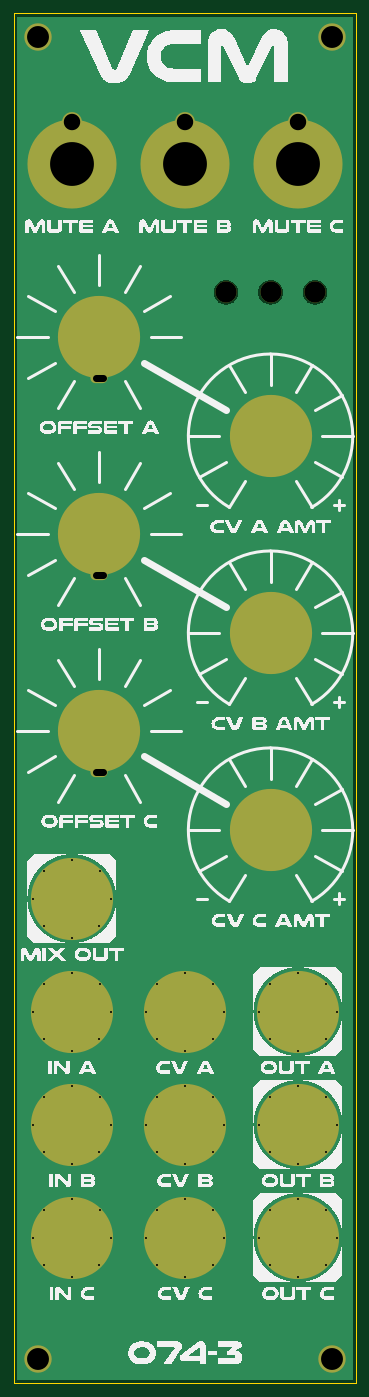
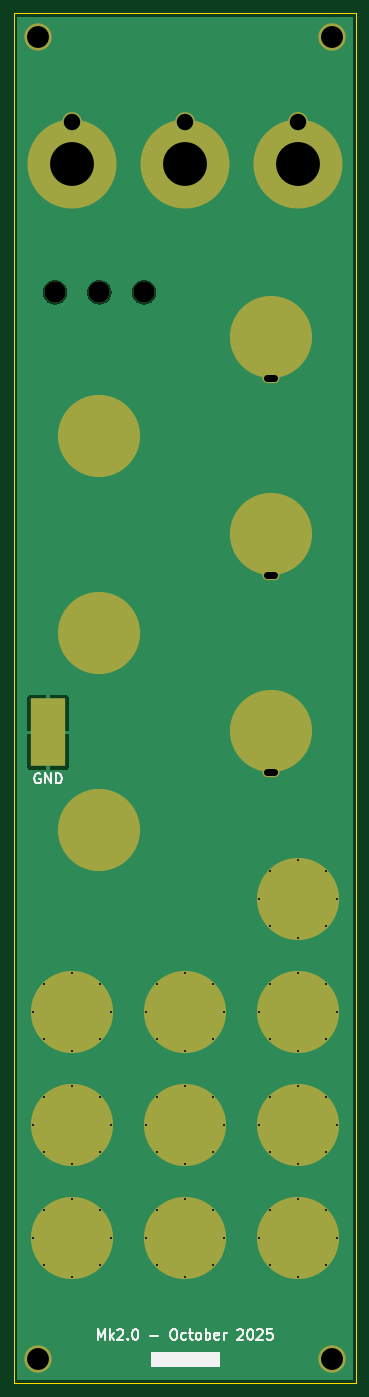
Circuit board: 11 layer files. Board 50.0 x 200.0 mm.
- bottom_copper: DMH-VCM-Mk2-PANEL-B_Cu.gbl (65046 bytes)
- bottom_mask: DMH-VCM-Mk2-PANEL-B_Mask.gbs (4160 bytes)
- paste: DMH-VCM-Mk2-PANEL-B_Paste.gbp (536 bytes)
- bottom_silk: DMH-VCM-Mk2-PANEL-B_Silkscreen.gbo (14783 bytes)
- outline: DMH-VCM-Mk2-PANEL-Edge_Cuts.gm1 (3215 bytes)
- top_copper: DMH-VCM-Mk2-PANEL-F_Cu.gtl (63037 bytes)
- top_mask: DMH-VCM-Mk2-PANEL-F_Mask.gts (4084 bytes)
- paste: DMH-VCM-Mk2-PANEL-F_Paste.gtp (460 bytes)
- top_silk: DMH-VCM-Mk2-PANEL-F_Silkscreen.gto (132032 bytes)
- drill: DMH-VCM-Mk2-PANEL-NPTH.drl (372 bytes)
- drill: DMH-VCM-Mk2-PANEL-PTH.drl (1945 bytes)

=== bottom_copper: DMH-VCM-Mk2-PANEL-B_Cu.gbl (65046 bytes, source omitted) ===
=== bottom_mask: DMH-VCM-Mk2-PANEL-B_Mask.gbs ===
%TF.GenerationSoftware,KiCad,Pcbnew,9.0.4*%
%TF.CreationDate,2025-10-04T20:32:12+02:00*%
%TF.ProjectId,DMH-VCM-Mk2-PANEL,444d482d-5643-44d2-9d4d-6b322d50414e,rev?*%
%TF.SameCoordinates,Original*%
%TF.FileFunction,Soldermask,Bot*%
%TF.FilePolarity,Negative*%
%FSLAX46Y46*%
G04 Gerber Fmt 4.6, Leading zero omitted, Abs format (unit mm)*
G04 Created by KiCad (PCBNEW 9.0.4) date 2025-10-04 20:32:12*
%MOMM*%
%LPD*%
G01*
G04 APERTURE LIST*
%ADD10C,12.000000*%
%ADD11O,2.500000X1.500000*%
%ADD12C,4.000000*%
%ADD13C,0.500000*%
%ADD14C,3.100000*%
%ADD15C,2.900000*%
%ADD16C,13.000000*%
%ADD17R,5.000000X10.000000*%
G04 APERTURE END LIST*
D10*
%TO.C,H13*%
X62500000Y-134750000D03*
D11*
X62500000Y-140750000D03*
%TD*%
D12*
%TO.C,H3*%
X53500000Y-226500000D03*
%TD*%
D10*
%TO.C,H26*%
X87500000Y-149250000D03*
%TD*%
D13*
%TO.C,H11*%
X85800000Y-192250000D03*
X87460000Y-188220000D03*
X87470000Y-196290000D03*
X91500000Y-186550000D03*
D10*
X91500000Y-192250000D03*
D13*
X91500000Y-197950000D03*
X95530000Y-196290000D03*
X95540000Y-188220000D03*
X97200000Y-192250000D03*
%TD*%
D14*
%TO.C,H22*%
X87500000Y-70750000D03*
%TD*%
D13*
%TO.C,H7*%
X85800000Y-175750000D03*
X87460000Y-171720000D03*
X87470000Y-179790000D03*
X91500000Y-170050000D03*
D10*
X91500000Y-175750000D03*
D13*
X91500000Y-181450000D03*
X95530000Y-179790000D03*
X95540000Y-171720000D03*
X97200000Y-175750000D03*
%TD*%
D15*
%TO.C,H20*%
X75000000Y-45900000D03*
D16*
X75000000Y-52000000D03*
%TD*%
D13*
%TO.C,H16*%
X69300000Y-208750000D03*
X70960000Y-204720000D03*
X70970000Y-212790000D03*
X75000000Y-203050000D03*
D10*
X75000000Y-208750000D03*
D13*
X75000000Y-214450000D03*
X79030000Y-212790000D03*
X79040000Y-204720000D03*
X80700000Y-208750000D03*
%TD*%
D14*
%TO.C,H23*%
X94000000Y-70750000D03*
%TD*%
D10*
%TO.C,H25*%
X87500000Y-120500000D03*
%TD*%
D14*
%TO.C,H17*%
X81000000Y-70750000D03*
%TD*%
D13*
%TO.C,H15*%
X85800000Y-208750000D03*
X87460000Y-204720000D03*
X87470000Y-212790000D03*
X91500000Y-203050000D03*
D10*
X91500000Y-208750000D03*
D13*
X91500000Y-214450000D03*
X95530000Y-212790000D03*
X95540000Y-204720000D03*
X97200000Y-208750000D03*
%TD*%
D10*
%TO.C,H24*%
X87500000Y-91750000D03*
%TD*%
D13*
%TO.C,H12*%
X69300000Y-192250000D03*
X70960000Y-188220000D03*
X70970000Y-196290000D03*
X75000000Y-186550000D03*
D10*
X75000000Y-192250000D03*
D13*
X75000000Y-197950000D03*
X79030000Y-196290000D03*
X79040000Y-188220000D03*
X80700000Y-192250000D03*
%TD*%
%TO.C,H14*%
X52800000Y-208750000D03*
X54460000Y-204720000D03*
X54470000Y-212790000D03*
X58500000Y-203050000D03*
D10*
X58500000Y-208750000D03*
D13*
X58500000Y-214450000D03*
X62530000Y-212790000D03*
X62540000Y-204720000D03*
X64200000Y-208750000D03*
%TD*%
%TO.C,H10*%
X52800000Y-192250000D03*
X54460000Y-188220000D03*
X54470000Y-196290000D03*
X58500000Y-186550000D03*
D10*
X58500000Y-192250000D03*
D13*
X58500000Y-197950000D03*
X62530000Y-196290000D03*
X62540000Y-188220000D03*
X64200000Y-192250000D03*
%TD*%
D10*
%TO.C,H5*%
X62500000Y-77250000D03*
D11*
X62500000Y-83250000D03*
%TD*%
D15*
%TO.C,H21*%
X91500000Y-45900000D03*
D16*
X91500000Y-52000000D03*
%TD*%
D12*
%TO.C,H2*%
X96500000Y-33500000D03*
%TD*%
%TO.C,H4*%
X96500000Y-226500000D03*
%TD*%
%TO.C,H1*%
X53500000Y-33500000D03*
%TD*%
D15*
%TO.C,H19*%
X58500000Y-45900000D03*
D16*
X58500000Y-52000000D03*
%TD*%
D10*
%TO.C,H9*%
X62500000Y-106000000D03*
D11*
X62500000Y-112000000D03*
%TD*%
D13*
%TO.C,H6*%
X52800000Y-175750000D03*
X54460000Y-171720000D03*
X54470000Y-179790000D03*
X58500000Y-170050000D03*
D10*
X58500000Y-175750000D03*
D13*
X58500000Y-181450000D03*
X62530000Y-179790000D03*
X62540000Y-171720000D03*
X64200000Y-175750000D03*
%TD*%
%TO.C,H18*%
X52800000Y-159250000D03*
X54460000Y-155220000D03*
X54470000Y-163290000D03*
X58500000Y-153550000D03*
D10*
X58500000Y-159250000D03*
D13*
X58500000Y-164950000D03*
X62530000Y-163290000D03*
X62540000Y-155220000D03*
X64200000Y-159250000D03*
%TD*%
%TO.C,H8*%
X69300000Y-175750000D03*
X70960000Y-171720000D03*
X70970000Y-179790000D03*
X75000000Y-170050000D03*
D10*
X75000000Y-175750000D03*
D13*
X75000000Y-181450000D03*
X79030000Y-179790000D03*
X79040000Y-171720000D03*
X80700000Y-175750000D03*
%TD*%
D17*
%TO.C,J0*%
X95000000Y-135000000D03*
%TD*%
M02*

=== paste: DMH-VCM-Mk2-PANEL-B_Paste.gbp ===
%TF.GenerationSoftware,KiCad,Pcbnew,9.0.4*%
%TF.CreationDate,2025-10-04T20:32:12+02:00*%
%TF.ProjectId,DMH-VCM-Mk2-PANEL,444d482d-5643-44d2-9d4d-6b322d50414e,rev?*%
%TF.SameCoordinates,Original*%
%TF.FileFunction,Paste,Bot*%
%TF.FilePolarity,Positive*%
%FSLAX46Y46*%
G04 Gerber Fmt 4.6, Leading zero omitted, Abs format (unit mm)*
G04 Created by KiCad (PCBNEW 9.0.4) date 2025-10-04 20:32:12*
%MOMM*%
%LPD*%
G01*
G04 APERTURE LIST*
%ADD10R,5.000000X10.000000*%
G04 APERTURE END LIST*
D10*
%TO.C,J0*%
X95000000Y-135000000D03*
%TD*%
M02*

=== bottom_silk: DMH-VCM-Mk2-PANEL-B_Silkscreen.gbo (14783 bytes, source omitted) ===
=== outline: DMH-VCM-Mk2-PANEL-Edge_Cuts.gm1 ===
%TF.GenerationSoftware,KiCad,Pcbnew,9.0.4*%
%TF.CreationDate,2025-10-04T20:32:12+02:00*%
%TF.ProjectId,DMH-VCM-Mk2-PANEL,444d482d-5643-44d2-9d4d-6b322d50414e,rev?*%
%TF.SameCoordinates,Original*%
%TF.FileFunction,Profile,NP*%
%FSLAX46Y46*%
G04 Gerber Fmt 4.6, Leading zero omitted, Abs format (unit mm)*
G04 Created by KiCad (PCBNEW 9.0.4) date 2025-10-04 20:32:12*
%MOMM*%
%LPD*%
G01*
G04 APERTURE LIST*
%TA.AperFunction,Profile*%
%ADD10C,0.050000*%
%TD*%
G04 APERTURE END LIST*
D10*
X50000000Y-30000000D02*
X100000000Y-30000000D01*
X100000000Y-230000000D01*
X50000000Y-230000000D01*
X50000000Y-30000000D01*
%TO.C,H13*%
X66000000Y-134750000D02*
G75*
G02*
X59000000Y-134750000I-3500000J0D01*
G01*
X59000000Y-134750000D02*
G75*
G02*
X66000000Y-134750000I3500000J0D01*
G01*
%TO.C,H26*%
X92000000Y-149250000D02*
G75*
G02*
X83000000Y-149250000I-4500000J0D01*
G01*
X83000000Y-149250000D02*
G75*
G02*
X92000000Y-149250000I4500000J0D01*
G01*
%TO.C,H11*%
X96400000Y-192250000D02*
G75*
G02*
X86600000Y-192250000I-4900000J0D01*
G01*
X86600000Y-192250000D02*
G75*
G02*
X96400000Y-192250000I4900000J0D01*
G01*
%TO.C,H7*%
X96400000Y-175750000D02*
G75*
G02*
X86600000Y-175750000I-4900000J0D01*
G01*
X86600000Y-175750000D02*
G75*
G02*
X96400000Y-175750000I4900000J0D01*
G01*
%TO.C,H16*%
X79900000Y-208750000D02*
G75*
G02*
X70100000Y-208750000I-4900000J0D01*
G01*
X70100000Y-208750000D02*
G75*
G02*
X79900000Y-208750000I4900000J0D01*
G01*
%TO.C,H25*%
X92000000Y-120500000D02*
G75*
G02*
X83000000Y-120500000I-4500000J0D01*
G01*
X83000000Y-120500000D02*
G75*
G02*
X92000000Y-120500000I4500000J0D01*
G01*
%TO.C,H15*%
X96400000Y-208750000D02*
G75*
G02*
X86600000Y-208750000I-4900000J0D01*
G01*
X86600000Y-208750000D02*
G75*
G02*
X96400000Y-208750000I4900000J0D01*
G01*
%TO.C,H24*%
X92000000Y-91750000D02*
G75*
G02*
X83000000Y-91750000I-4500000J0D01*
G01*
X83000000Y-91750000D02*
G75*
G02*
X92000000Y-91750000I4500000J0D01*
G01*
%TO.C,H12*%
X79900000Y-192250000D02*
G75*
G02*
X70100000Y-192250000I-4900000J0D01*
G01*
X70100000Y-192250000D02*
G75*
G02*
X79900000Y-192250000I4900000J0D01*
G01*
%TO.C,H14*%
X63400000Y-208750000D02*
G75*
G02*
X53600000Y-208750000I-4900000J0D01*
G01*
X53600000Y-208750000D02*
G75*
G02*
X63400000Y-208750000I4900000J0D01*
G01*
%TO.C,H10*%
X63400000Y-192250000D02*
G75*
G02*
X53600000Y-192250000I-4900000J0D01*
G01*
X53600000Y-192250000D02*
G75*
G02*
X63400000Y-192250000I4900000J0D01*
G01*
%TO.C,H5*%
X66000000Y-77250000D02*
G75*
G02*
X59000000Y-77250000I-3500000J0D01*
G01*
X59000000Y-77250000D02*
G75*
G02*
X66000000Y-77250000I3500000J0D01*
G01*
%TO.C,H9*%
X66000000Y-106000000D02*
G75*
G02*
X59000000Y-106000000I-3500000J0D01*
G01*
X59000000Y-106000000D02*
G75*
G02*
X66000000Y-106000000I3500000J0D01*
G01*
%TO.C,H6*%
X63400000Y-175750000D02*
G75*
G02*
X53600000Y-175750000I-4900000J0D01*
G01*
X53600000Y-175750000D02*
G75*
G02*
X63400000Y-175750000I4900000J0D01*
G01*
%TO.C,H18*%
X63400000Y-159250000D02*
G75*
G02*
X53600000Y-159250000I-4900000J0D01*
G01*
X53600000Y-159250000D02*
G75*
G02*
X63400000Y-159250000I4900000J0D01*
G01*
%TO.C,H8*%
X79900000Y-175750000D02*
G75*
G02*
X70100000Y-175750000I-4900000J0D01*
G01*
X70100000Y-175750000D02*
G75*
G02*
X79900000Y-175750000I4900000J0D01*
G01*
%TD*%
M02*

=== top_copper: DMH-VCM-Mk2-PANEL-F_Cu.gtl (63037 bytes, source omitted) ===
=== top_mask: DMH-VCM-Mk2-PANEL-F_Mask.gts ===
%TF.GenerationSoftware,KiCad,Pcbnew,9.0.4*%
%TF.CreationDate,2025-10-04T20:32:12+02:00*%
%TF.ProjectId,DMH-VCM-Mk2-PANEL,444d482d-5643-44d2-9d4d-6b322d50414e,rev?*%
%TF.SameCoordinates,Original*%
%TF.FileFunction,Soldermask,Top*%
%TF.FilePolarity,Negative*%
%FSLAX46Y46*%
G04 Gerber Fmt 4.6, Leading zero omitted, Abs format (unit mm)*
G04 Created by KiCad (PCBNEW 9.0.4) date 2025-10-04 20:32:12*
%MOMM*%
%LPD*%
G01*
G04 APERTURE LIST*
%ADD10C,12.000000*%
%ADD11O,2.500000X1.500000*%
%ADD12C,4.000000*%
%ADD13C,0.500000*%
%ADD14C,3.100000*%
%ADD15C,2.900000*%
%ADD16C,13.000000*%
G04 APERTURE END LIST*
D10*
%TO.C,H13*%
X62500000Y-134750000D03*
D11*
X62500000Y-140750000D03*
%TD*%
D12*
%TO.C,H3*%
X53500000Y-226500000D03*
%TD*%
D10*
%TO.C,H26*%
X87500000Y-149250000D03*
%TD*%
D13*
%TO.C,H11*%
X85800000Y-192250000D03*
X87460000Y-188220000D03*
X87470000Y-196290000D03*
X91500000Y-186550000D03*
D10*
X91500000Y-192250000D03*
D13*
X91500000Y-197950000D03*
X95530000Y-196290000D03*
X95540000Y-188220000D03*
X97200000Y-192250000D03*
%TD*%
D14*
%TO.C,H22*%
X87500000Y-70750000D03*
%TD*%
D13*
%TO.C,H7*%
X85800000Y-175750000D03*
X87460000Y-171720000D03*
X87470000Y-179790000D03*
X91500000Y-170050000D03*
D10*
X91500000Y-175750000D03*
D13*
X91500000Y-181450000D03*
X95530000Y-179790000D03*
X95540000Y-171720000D03*
X97200000Y-175750000D03*
%TD*%
D15*
%TO.C,H20*%
X75000000Y-45900000D03*
D16*
X75000000Y-52000000D03*
%TD*%
D13*
%TO.C,H16*%
X69300000Y-208750000D03*
X70960000Y-204720000D03*
X70970000Y-212790000D03*
X75000000Y-203050000D03*
D10*
X75000000Y-208750000D03*
D13*
X75000000Y-214450000D03*
X79030000Y-212790000D03*
X79040000Y-204720000D03*
X80700000Y-208750000D03*
%TD*%
D14*
%TO.C,H23*%
X94000000Y-70750000D03*
%TD*%
D10*
%TO.C,H25*%
X87500000Y-120500000D03*
%TD*%
D14*
%TO.C,H17*%
X81000000Y-70750000D03*
%TD*%
D13*
%TO.C,H15*%
X85800000Y-208750000D03*
X87460000Y-204720000D03*
X87470000Y-212790000D03*
X91500000Y-203050000D03*
D10*
X91500000Y-208750000D03*
D13*
X91500000Y-214450000D03*
X95530000Y-212790000D03*
X95540000Y-204720000D03*
X97200000Y-208750000D03*
%TD*%
D10*
%TO.C,H24*%
X87500000Y-91750000D03*
%TD*%
D13*
%TO.C,H12*%
X69300000Y-192250000D03*
X70960000Y-188220000D03*
X70970000Y-196290000D03*
X75000000Y-186550000D03*
D10*
X75000000Y-192250000D03*
D13*
X75000000Y-197950000D03*
X79030000Y-196290000D03*
X79040000Y-188220000D03*
X80700000Y-192250000D03*
%TD*%
%TO.C,H14*%
X52800000Y-208750000D03*
X54460000Y-204720000D03*
X54470000Y-212790000D03*
X58500000Y-203050000D03*
D10*
X58500000Y-208750000D03*
D13*
X58500000Y-214450000D03*
X62530000Y-212790000D03*
X62540000Y-204720000D03*
X64200000Y-208750000D03*
%TD*%
%TO.C,H10*%
X52800000Y-192250000D03*
X54460000Y-188220000D03*
X54470000Y-196290000D03*
X58500000Y-186550000D03*
D10*
X58500000Y-192250000D03*
D13*
X58500000Y-197950000D03*
X62530000Y-196290000D03*
X62540000Y-188220000D03*
X64200000Y-192250000D03*
%TD*%
D10*
%TO.C,H5*%
X62500000Y-77250000D03*
D11*
X62500000Y-83250000D03*
%TD*%
D15*
%TO.C,H21*%
X91500000Y-45900000D03*
D16*
X91500000Y-52000000D03*
%TD*%
D12*
%TO.C,H2*%
X96500000Y-33500000D03*
%TD*%
%TO.C,H4*%
X96500000Y-226500000D03*
%TD*%
%TO.C,H1*%
X53500000Y-33500000D03*
%TD*%
D15*
%TO.C,H19*%
X58500000Y-45900000D03*
D16*
X58500000Y-52000000D03*
%TD*%
D10*
%TO.C,H9*%
X62500000Y-106000000D03*
D11*
X62500000Y-112000000D03*
%TD*%
D13*
%TO.C,H6*%
X52800000Y-175750000D03*
X54460000Y-171720000D03*
X54470000Y-179790000D03*
X58500000Y-170050000D03*
D10*
X58500000Y-175750000D03*
D13*
X58500000Y-181450000D03*
X62530000Y-179790000D03*
X62540000Y-171720000D03*
X64200000Y-175750000D03*
%TD*%
%TO.C,H18*%
X52800000Y-159250000D03*
X54460000Y-155220000D03*
X54470000Y-163290000D03*
X58500000Y-153550000D03*
D10*
X58500000Y-159250000D03*
D13*
X58500000Y-164950000D03*
X62530000Y-163290000D03*
X62540000Y-155220000D03*
X64200000Y-159250000D03*
%TD*%
%TO.C,H8*%
X69300000Y-175750000D03*
X70960000Y-171720000D03*
X70970000Y-179790000D03*
X75000000Y-170050000D03*
D10*
X75000000Y-175750000D03*
D13*
X75000000Y-181450000D03*
X79030000Y-179790000D03*
X79040000Y-171720000D03*
X80700000Y-175750000D03*
%TD*%
M02*

=== paste: DMH-VCM-Mk2-PANEL-F_Paste.gtp ===
%TF.GenerationSoftware,KiCad,Pcbnew,9.0.4*%
%TF.CreationDate,2025-10-04T20:32:12+02:00*%
%TF.ProjectId,DMH-VCM-Mk2-PANEL,444d482d-5643-44d2-9d4d-6b322d50414e,rev?*%
%TF.SameCoordinates,Original*%
%TF.FileFunction,Paste,Top*%
%TF.FilePolarity,Positive*%
%FSLAX46Y46*%
G04 Gerber Fmt 4.6, Leading zero omitted, Abs format (unit mm)*
G04 Created by KiCad (PCBNEW 9.0.4) date 2025-10-04 20:32:12*
%MOMM*%
%LPD*%
G01*
G04 APERTURE LIST*
G04 APERTURE END LIST*
M02*

=== top_silk: DMH-VCM-Mk2-PANEL-F_Silkscreen.gto (132032 bytes, source omitted) ===
=== drill: DMH-VCM-Mk2-PANEL-NPTH.drl ===
M48
; DRILL file {KiCad 9.0.4} date 2025-10-04T20:32:15+0200
; FORMAT={-:-/ absolute / metric / decimal}
; #@! TF.CreationDate,2025-10-04T20:32:15+02:00
; #@! TF.GenerationSoftware,Kicad,Pcbnew,9.0.4
; #@! TF.FileFunction,NonPlated,1,2,NPTH
FMAT,2
METRIC
; #@! TA.AperFunction,NonPlated,NPTH,ComponentDrill
T1C3.100
%
G90
G05
T1
X81.0Y-70.75
X87.5Y-70.75
X94.0Y-70.75
M30

=== drill: DMH-VCM-Mk2-PANEL-PTH.drl ===
M48
; DRILL file {KiCad 9.0.4} date 2025-10-04T20:32:15+0200
; FORMAT={-:-/ absolute / metric / decimal}
; #@! TF.CreationDate,2025-10-04T20:32:15+02:00
; #@! TF.GenerationSoftware,Kicad,Pcbnew,9.0.4
; #@! TF.FileFunction,Plated,1,2,PTH
FMAT,2
METRIC
; #@! TA.AperFunction,Plated,PTH,ComponentDrill
T1C0.300
; #@! TA.AperFunction,Plated,PTH,ComponentDrill
T2C1.000
; #@! TA.AperFunction,Plated,PTH,ComponentDrill
T3C2.400
; #@! TA.AperFunction,Plated,PTH,ComponentDrill
T4C3.200
; #@! TA.AperFunction,Plated,PTH,ComponentDrill
T5C6.400
%
G90
G05
T1
X52.8Y-159.25
X52.8Y-175.75
X52.8Y-192.25
X52.8Y-208.75
X54.46Y-155.22
X54.46Y-171.72
X54.46Y-188.22
X54.46Y-204.72
X54.47Y-163.29
X54.47Y-179.79
X54.47Y-196.29
X54.47Y-212.79
X58.5Y-153.55
X58.5Y-164.95
X58.5Y-170.05
X58.5Y-181.45
X58.5Y-186.55
X58.5Y-197.95
X58.5Y-203.05
X58.5Y-214.45
X62.53Y-163.29
X62.53Y-179.79
X62.53Y-196.29
X62.53Y-212.79
X62.54Y-155.22
X62.54Y-171.72
X62.54Y-188.22
X62.54Y-204.72
X64.2Y-159.25
X64.2Y-175.75
X64.2Y-192.25
X64.2Y-208.75
X69.3Y-175.75
X69.3Y-192.25
X69.3Y-208.75
X70.96Y-171.72
X70.96Y-188.22
X70.96Y-204.72
X70.97Y-179.79
X70.97Y-196.29
X70.97Y-212.79
X75.0Y-170.05
X75.0Y-181.45
X75.0Y-186.55
X75.0Y-197.95
X75.0Y-203.05
X75.0Y-214.45
X79.03Y-179.79
X79.03Y-196.29
X79.03Y-212.79
X79.04Y-171.72
X79.04Y-188.22
X79.04Y-204.72
X80.7Y-175.75
X80.7Y-192.25
X80.7Y-208.75
X85.8Y-175.75
X85.8Y-192.25
X85.8Y-208.75
X87.46Y-171.72
X87.46Y-188.22
X87.46Y-204.72
X87.47Y-179.79
X87.47Y-196.29
X87.47Y-212.79
X91.5Y-170.05
X91.5Y-181.45
X91.5Y-186.55
X91.5Y-197.95
X91.5Y-203.05
X91.5Y-214.45
X95.53Y-179.79
X95.53Y-196.29
X95.53Y-212.79
X95.54Y-171.72
X95.54Y-188.22
X95.54Y-204.72
X97.2Y-175.75
X97.2Y-192.25
X97.2Y-208.75
T3
X58.5Y-45.9
X75.0Y-45.9
X91.5Y-45.9
T4
X53.5Y-33.5
X53.5Y-226.5
X96.5Y-33.5
X96.5Y-226.5
T5
X58.5Y-52.0
X75.0Y-52.0
X91.5Y-52.0
T2
X62.0Y-83.25G85X63.0Y-83.25
G05
X62.0Y-112.0G85X63.0Y-112.0
G05
X62.0Y-140.75G85X63.0Y-140.75
G05
M30
